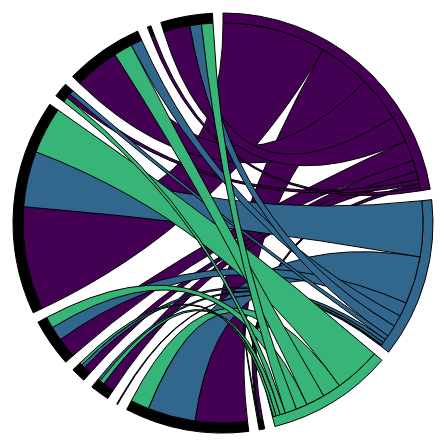
D3 v4 page, settled after 360 driven frames (6 s of simulated time); the page loaded 3 data file(s).


// ── js/chord.js
queue()
    .defer(d3.csv, 'data/Harry.csv')
    .defer(d3.csv, 'data/Ron.csv')
    .defer(d3.csv, 'data/Hermoini.csv')
    .await(makeRankVis);

function makeRankVis(error, harry, ron, hermoini){
    if(error){
        console.log(error);
    }

    var questions = []

    harry.forEach(function(d){
        for(var i in d){
          if(i != "question"){
              d[i] = parseInt(d[i]);
          }
        }
        questions.push(d["question"])
    });

    ron.forEach(function(d){
        for(var i in d){
          if(i != "question"){
              d[i] = parseInt(d[i])
          }
        }
    });

    hermoini.forEach(function(d){
        for(var i in d){
          if(i != "question"){
              d[i] = parseInt(d[i])
          }
        }
    }); 


    // sankey matrix !!!!
    // create input data: a square matrix that provides flow between entities
    var matrix = [
      [0, 0, 0], // harry    // betwwen the characters there is no link
      [0, 0, 0], // ron
      [0, 0, 0], // hermonin

      //[] // questions will be added later
      //[] // questions 
      //[] // questions 
      //[] // questions 
      //[] // questions 
      //[] // questions 
      // ... 
    ];


    var current_movie = "m1";

    // character to the question
    [harry, ron, hermoini].forEach(function(character, i){
        for(var q in character){
            if(q != "columns"){
              matrix[i].push(character[q][current_movie])
            }
        }
    });


    // questions to character
    for(var i = 0; i < questions.length; i++){
        matrix.push([0, 0, 0, 0, 0, 0, 0, 0, 0, 0, 0, 0, 0, 0]);
    }

    for(var i = 3; i < matrix[0].length; i++){
      for(var j = 0; j < matrix[0].length; j++){
          matrix[i][j] = matrix[j][i]
      }      
    }

    // create the svg area
    var svg = d3.select("#chord_diagram")
      .append("svg")
        .attr("width", 440)
        .attr("height", 440)
      .append("g")
        .attr("transform", "translate(220,220)")

    // 4 groups, so create a vector of 4 colors
    var colors = [ "#440154ff", "#31668dff", "#37b578ff"]

    // give this matrix to d3.chord(): it will calculates all the info we need to draw arc and ribbon
    var res = d3.chord()
        .padAngle(0.05)
        .sortSubgroups(d3.descending)
        (matrix)

    // add the groups on the outer part of the circle
    svg
      .datum(res)
      .append("g")
      .selectAll("g")
      .data(function(d) { return d.groups; })
      .enter()
      .append("g")
      .append("path")
        .style("fill", function(d,i){ return colors[i] })
        .style("stroke", "black")
        .attr("d", d3.arc()
          .innerRadius(200)
          .outerRadius(210)
        )

    // Add the links between groups
    svg
      .datum(res)
      .append("g")
      .selectAll("path")
      .data(function(d) { return d; })
      .enter()
      .append("path")
        .attr("d", d3.ribbon()
          .radius(200)
        )
        .style("fill", function(d){ return(colors[d.source.index]) }) // colors depend on the source group. Change to target otherwise.
        .style("stroke", "black");


}

### data: data/Harry.csv
question, m1, m2, m3, m4, m5, m6, m7, m8
Accept, 4, 1, 2, 3, 15, 9, 2, 0
Emphasis, 59, 49, 27, 17, 88, 22, 20, 18
Greet, 0, 0, 0, 1, 1, 1, 0, 0
nAnswer, 13, 7, 3, 9, 19, 13, 16, 0
Other, 9, 7, 4, 2, 8, 11, 12, 2
Reject, 23, 28, 16, 17, 32, 27, 22, 3
Statement, 117, 190, 145, 100, 147, 256, 142, 50
System, 5, 9, 11, 9, 2, 20, 15, 3
whQuestion, 51, 47, 26, 30, 85, 49, 49, 21
yAnswer, 4, 2, 3, 8, 13, 7, 3, 2
ynQuestion, 30, 39, 14, 26, 28, 33, 28, 17

### data: data/Ron.csv
question, m1, m2, m3, m4, m5, m6, m7, m8
Accept, 1, 1, 1, 0, 1, 3, 4, 1
Emphasis, 54, 37, 19, 5, 29, 9, 23, 34
Greet, 1, 2, 0, 1, 1, 0, 1, 1
nAnswer, 3, 26, 16, 1, 0, 16, 7, 3
Other, 4, 18, 13, 4, 2, 15, 10, 7
Reject, 16, 35, 7, 11, 7, 9, 22, 16
Statement, 63, 154, 81, 71, 30, 91, 104, 43
System, 5, 18, 12, 1, 2, 9, 10, 5
whQuestion, 13, 39, 16, 11, 15, 22, 28, 16
yAnswer, 0, 1, 0, 2, 1, 0, 2, 1
ynQuestion, 13, 17, 6, 10, 4, 19, 10, 15

### data: data/Hermoini.csv
question, m1, m2, m3, m4, m5, m6, m7, m8
Accept, 1, 1, 0, 0, 0, 1, 0, 1
Emphasis, 21, 16, 34, 14, 34, 8, 29, 26
Greet, 0, 0, 0, 0, 1, 0, 0, 0
nAnswer, 5, 9, 5, 6, 6, 12, 11, 6
Other, 3, 9, 4, 2, 10, 8, 13, 4
Reject, 13, 14, 23, 11, 18, 7, 20, 6
Statement, 53, 84, 82, 37, 76, 91, 127, 42
System, 6, 4, 3, 3, 0, 8, 11, 2
whQuestion, 21, 13, 17, 16, 12, 18, 23, 19
yAnswer, 0, 3, 3, 2, 4, 1, 3, 1
ynQuestion, 13, 13, 7, 12, 2, 18, 12, 5